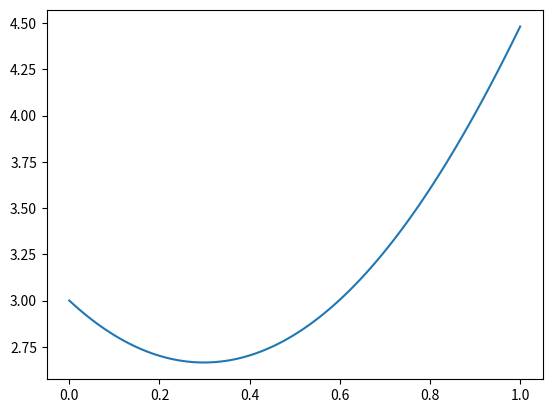

Source code (Python):
import numpy as np
from scipy.integrate import odeint
import matplotlib.pyplot as plt

def bvpexam_rhs(y, x):
    return [y[1], -(x**2 - np.sin(x))*y[1] + np.cos(x)**2 * y[0] + 5]

xspan = [0, 1]
A = -3
dA = 0.5

for j in range(100):
    y0 = [3, A]
    x = np.linspace(xspan[0], xspan[1], 100)
    ysol = odeint(bvpexam_rhs, y0, x)

    if abs(ysol[-1, 1] - 5) < 10**(-6):
        break

    if ysol[-1,1] < 5:
        A += dA
    else:
        A-= dA
        dA/= 2

print(j)
plt.plot(x,ysol[:,0])
plt.show()